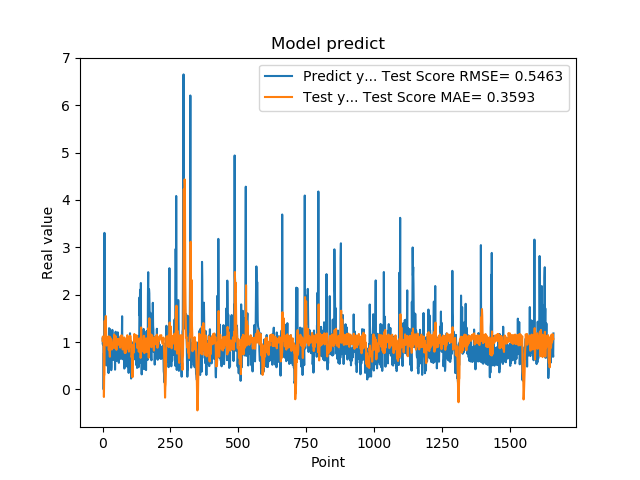

Data behind this chart, as committed beside it:
1.074290990829999792e+00, 1.032715135093813297e+00
9.521890282630000035e-01, 1.116803286759940672e+00
9.879170060160000766e-01, 1.073484387460946543e+00
1.011654973029999960e+00, 1.011550241328230237e+00
0.000000000000000000e+00, 1.065292501132938385e+00
7.643579840659999736e-01, -1.579743844296491728e-01
7.788103222849999119e-01, 2.895086432651866604e-01
3.306220054629999794e+00, 3.103093219152477933e-01
1.055441975589999970e+00, 1.449434752513876212e+00
7.543110251430000801e-01, 9.528258600262577982e-01
7.915459871289999283e-01, 9.800783818986305018e-01
1.409499049189999909e+00, 1.343503349589813212e+00
8.875439763070001042e-01, 1.551130271785923664e+00
6.401469707490000660e-01, 1.148947651744525178e+00
5.082880258560000808e-01, 9.791120688883755419e-01
8.640019893649999450e-01, 9.269334787122042174e-01
5.725920200349999822e-01, 1.070173455889928071e+00
8.469420075419999971e-01, 9.411699065725964708e-01
9.181020259860001032e-01, 9.833707531652584599e-01
7.976629734039999420e-01, 1.022882948296820915e+00
9.608020186419998776e-01, 1.014367545541052795e+00
9.555831551549999192e-01, 1.020667747265054270e+00
3.470349907879999862e-01, 1.122027120241203768e+00
9.546210169789999256e-01, 8.336269807473917215e-01
1.293938040730000072e+00, 1.045217596884493449e+00
5.251880288119999962e-01, 1.111806240831254344e+00
4.773890078070000542e-01, 7.898591951483547868e-01
1.275226235389999907e+00, 6.909573264806216919e-01
8.723750114439999814e-01, 1.100376622503929758e+00
8.355640172959999390e-01, 9.838876659388041679e-01
7.321749925609999377e-01, 8.926853098209518445e-01
7.640249729160000225e-01, 9.032349652963733710e-01
4.072830080990000323e-01, 1.057239308353375540e+00
4.752210080619999610e-01, 9.298593662600648235e-01
8.781340122220000488e-01, 8.436239387020255664e-01
7.414129972460000717e-01, 9.169465489996703189e-01
1.258002042770000051e+00, 8.921173663447420354e-01
1.069700956339999953e+00, 9.060572160750286486e-01
7.274609804150000691e-01, 9.053203519420882639e-01
7.892770171170000459e-01, 8.757231555179081361e-01
6.237750053410000550e-01, 9.830739113894835235e-01
6.914690136910000007e-01, 9.996995120282609060e-01
8.557710051540000640e-01, 1.065237145109128036e+00
7.093830108640000187e-01, 1.160432174117566273e+00
1.014547944070000041e+00, 1.083662865597280645e+00
1.115731000900000103e+00, 1.101307519913678368e+00
4.182830154900000208e-01, 1.104216975151378843e+00
1.002280950550000105e+00, 8.687100228289397208e-01
1.218860983849999968e+00, 1.053620508344767392e+00
1.143296003339999922e+00, 1.121579163525458611e+00
6.528189778330000248e-01, 1.024398175346523443e+00
6.746559739110000731e-01, 8.361912069800235825e-01
6.009536385540000802e-01, 9.850315276864101133e-01
6.694570183749999348e-01, 9.662557149381360011e-01
6.538079977039999990e-01, 1.054946000814507512e+00
7.814120054240000224e-01, 1.049738861367342402e+00
1.206303954120000022e+00, 1.059402380140101796e+00
8.469259738919999725e-01, 1.064564672073081031e+00
8.286409974099999687e-01, 1.007616781306246212e+00
6.482390165329999787e-01, 9.890515277451229492e-01
5.623700022700000023e-01, 9.556940188448849183e-01
... 1,599 more rows
